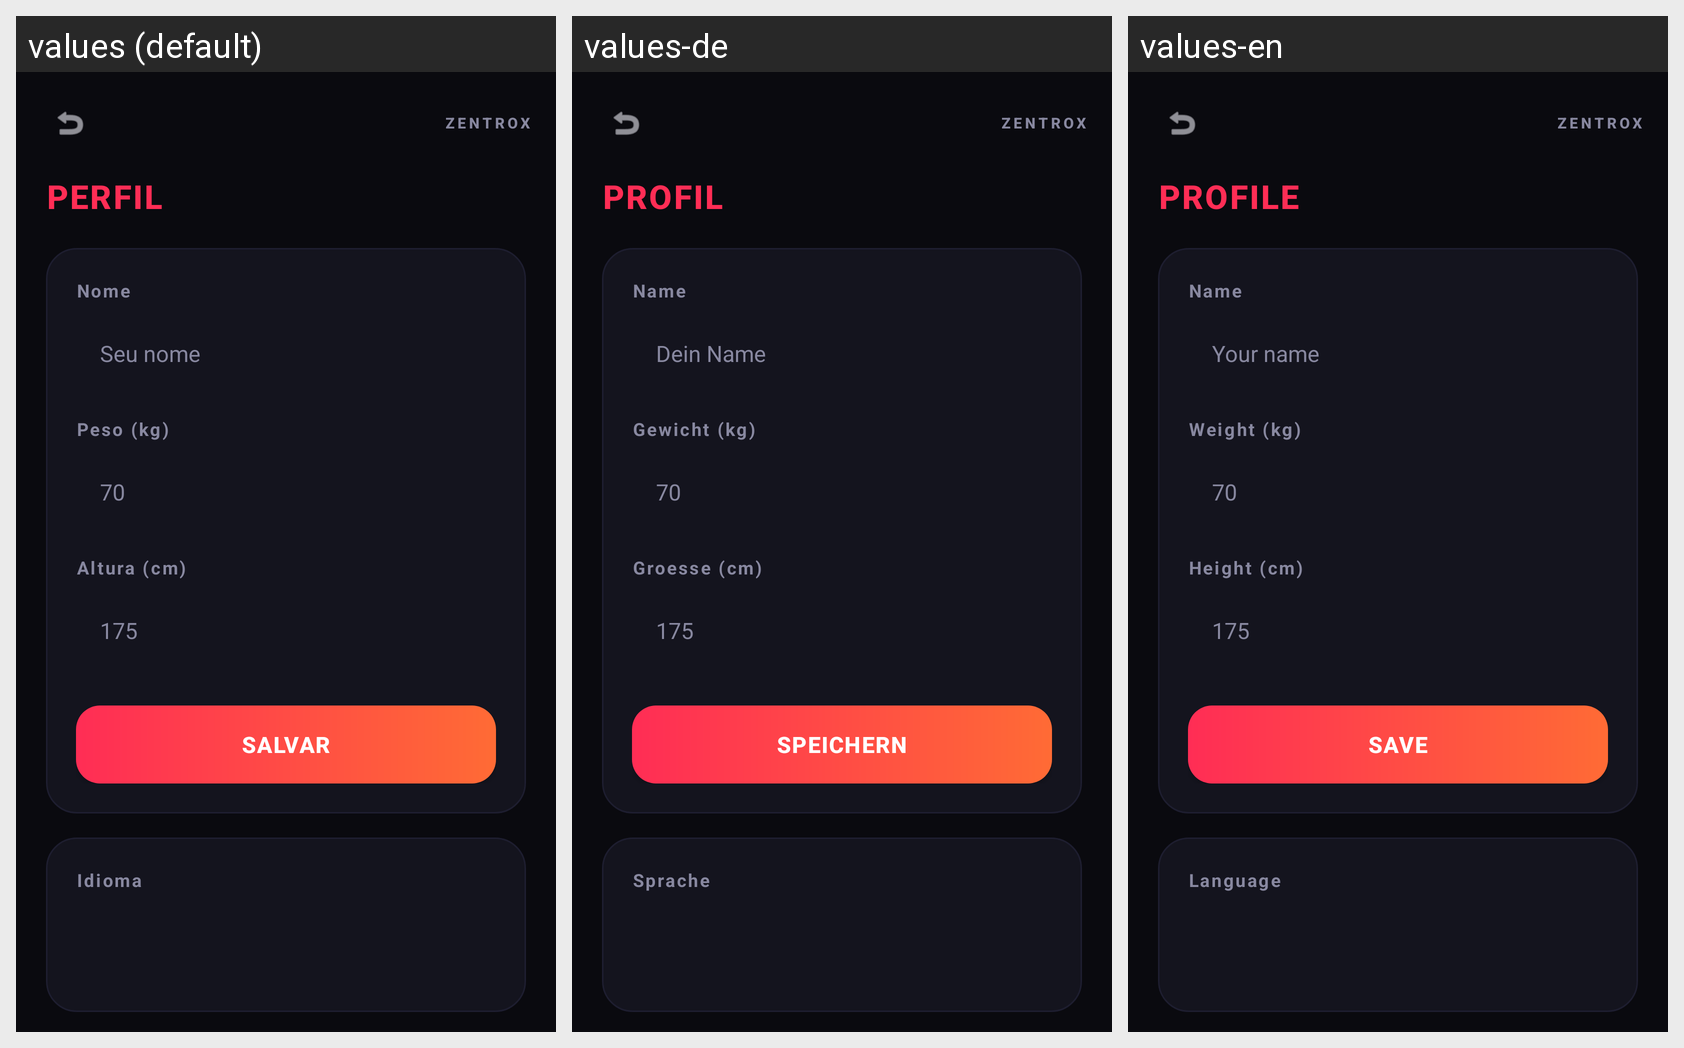

The same Android screen rendered under several of its app's locales, left to right. List the strings drawn on it with the default value and each locale's translation.
Android screen res/layout/fragment_perfil.xml rendered under 3 locales, left to right: values (default), values-de, values-en. Device: Nexus 5 (rendered at 1080×1920; each locale shown at half size, 540×960, under a caption strip naming it); theme Theme.ZentroxFit.
Other locales in the repository, not shown: values-es, values-fr, values-ja.
Strings drawn on this screen, with the default value and each locale's value (text and hints the layout hard-codes, and strings that could not be matched under every locale, appear in the picture but are not listed):

profile
  values: PERFIL
  values-de: PROFIL
  values-en: PROFILE

name
  values: Nome
  values-de: Name
  values-en: Name

your_name
  values: Seu nome
  values-de: Dein Name
  values-en: Your name

weight_kg
  values: Peso (kg)
  values-de: Gewicht (kg)
  values-en: Weight (kg)

height_cm
  values: Altura (cm)
  values-de: Groesse (cm)
  values-en: Height (cm)

save
  values: SALVAR
  values-de: SPEICHERN
  values-en: SAVE

language
  values: Idioma
  values-de: Sprache
  values-en: Language

header_title
  values: ZENTROX
  values-de: ZENTROX
  values-en: ZENTROX
